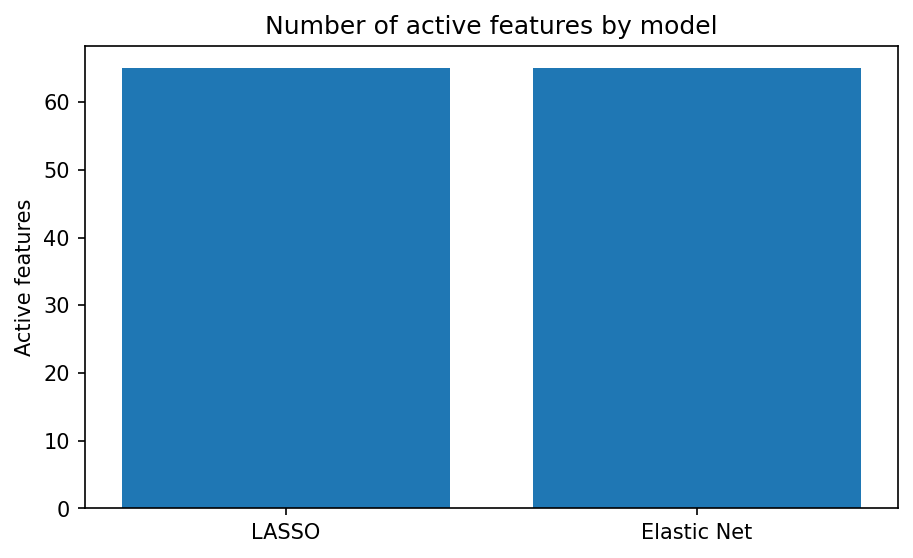

The table this chart was drawn from, first rows:
feature, selected, n_active_classes, max_abs_coefficient, sum_abs_coefficient, model
practice, True, 3, 4.8, 7.937, LASSO
human, True, 3, 4.444, 6.221, LASSO
short, True, 3, 3.422, 4.675, LASSO
near, True, 2, 3.029, 4.077, LASSO
drive, True, 3, 2.406, 3.199, LASSO
surprised, True, 2, 2.146, 3.767, LASSO
texture, True, 3, 2.066, 3.89, LASSO
long, True, 3, 1.95, 2.239, LASSO
motion, True, 2, 1.95, 3.409, LASSO
duration, True, 2, 1.736, 2.521, LASSO
self, True, 3, 1.647, 1.866, LASSO
benefit, True, 3, 1.609, 1.808, LASSO
face, True, 3, 1.551, 1.97, LASSO
arousal, True, 3, 1.488, 1.978, LASSO
caused, True, 3, 1.453, 2.107, LASSO
complexity, True, 2, 1.427, 2.009, LASSO
head, True, 3, 1.409, 2.782, LASSO
biomotion, True, 3, 1.387, 2.182, LASSO
path, True, 3, 1.375, 2.376, LASSO
pain, True, 3, 1.249, 2.085, LASSO
color, True, 2, 1.246, 1.49, LASSO
body, True, 3, 1.24, 1.644, LASSO
upperlimb, True, 2, 1.204, 2.294, LASSO
vision, True, 3, 1.166, 2.211, LASSO
music, True, 2, 1.144, 1.489, LASSO
speech, True, 3, 1.116, 2.036, LASSO
toward, True, 3, 0.9749, 1.707, LASSO
time, True, 3, 0.9414, 1.484, LASSO
loud, True, 3, 0.9206, 1.383, LASSO
consequential, True, 3, 0.8456, 1.424, LASSO
happy, True, 3, 0.8222, 1.306, LASSO
large, True, 3, 0.7825, 0.8854, LASSO
pattern, True, 2, 0.7779, 1.042, LASSO
communication, True, 2, 0.7646, 1.377, LASSO
shape, True, 3, 0.7543, 0.8, LASSO
landmark, True, 2, 0.7458, 1.239, LASSO
low, True, 3, 0.7002, 1.033, LASSO
attention, True, 3, 0.6484, 0.9296, LASSO
angry, True, 3, 0.6391, 0.8903, LASSO
harm, True, 3, 0.627, 1.177, LASSO
scene, True, 2, 0.6254, 0.956, LASSO
number, True, 3, 0.6026, 1.233, LASSO
dark, True, 3, 0.486, 0.7124, LASSO
smell, True, 3, 0.4661, 0.6278, LASSO
taste, True, 3, 0.4494, 0.7308, LASSO
slow, True, 3, 0.4422, 0.6697, LASSO
lowerlimb, True, 2, 0.4415, 0.6436, LASSO
fearful, True, 3, 0.4266, 0.6833, LASSO
unpleasant, True, 3, 0.4203, 0.6023, LASSO
audition, True, 3, 0.3871, 0.4538, LASSO
social, True, 3, 0.3871, 0.5514, LASSO
disgusted, True, 2, 0.3525, 0.5657, LASSO
away, True, 2, 0.3386, 0.6242, LASSO
fast, True, 3, 0.338, 0.4679, LASSO
high, True, 3, 0.3206, 0.4144, LASSO
pleasant, True, 3, 0.3085, 0.3758, LASSO
touch, True, 3, 0.2203, 0.3024, LASSO
bright, True, 2, 0.1838, 0.253, LASSO
weight, True, 2, 0.1465, 0.2465, LASSO
temperature, True, 2, 0.136, 0.1737, LASSO
... 70 more rows
